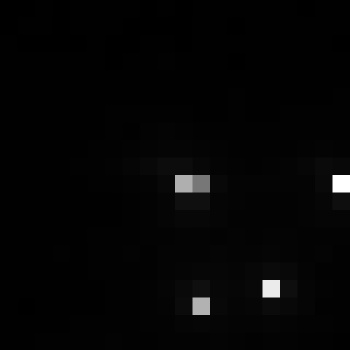

Source data for this figure (header and first rows):
, xmin, ymin, lat, lon, area, perimeter, max_nanowatts, min_nanowatts, moonlight_illumination, clear_sky_confidence, mean_nanowatts
0, 848, 2731, -4.399, -4.399, 2.0, 0.0, 43.93, 0.1535, 11.8, 0.0, 1.356
